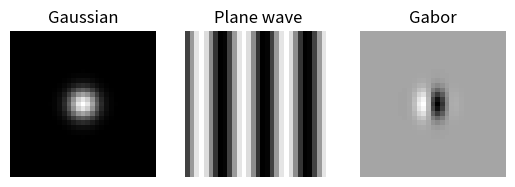

Write the Python code that produced this figure.
# -*- coding: utf-8 -*-
"""
Created on Sat Oct 15 14:18:39 2016

[redacted]
"""
import numpy as np
import matplotlib.pyplot as plt
from scipy import signal
from scipy import linalg

# [redacted]
#plt.imshow(I,cmap = plt.cm.gray)

m = np.linspace(-5, 5, 31)[:,np.newaxis]
n = np.linspace(-5, 5, 31)[np.newaxis,:]

s = 0.5
freq = 20
#w is the radial frequency
w = np.pi / 2
#w = 2 * np.pi * freq
#lambda is the wave lenght, when lambda changes, the distance between 2 peaks
#chages
lam = 3
#phi determines the shift of a wave
phi = 10
# check for phi 0, 45 and 90 degree
fg = 1.0 / (2 * np.pi * s) * np.exp(-(m**2 +n**2) / (2.0 * s))

plt.figure()
plt.subplot(131)
plt.imshow(fg, cmap = plt.cm.gray)
plt.title("Gaussian")
plt.axis('off')

fw = np.sin(2 * np.pi * (np.cos(w) * m + np.sin(w)* n)/lam + phi)
plt.subplot(132)
plt.imshow(fw, cmap = plt.cm.gray)
plt.title("Plane wave")
plt.axis('off')

f = fg * fw
f = f - np.average(f)
f = f / np.sum(np.abs(f))
plt.subplot(133)
plt.imshow(fw, cmap = plt.cm.gray)
plt.title("Gabor")
plt.imshow(f,cmap = plt.cm.gray)
plt.axis('off')
